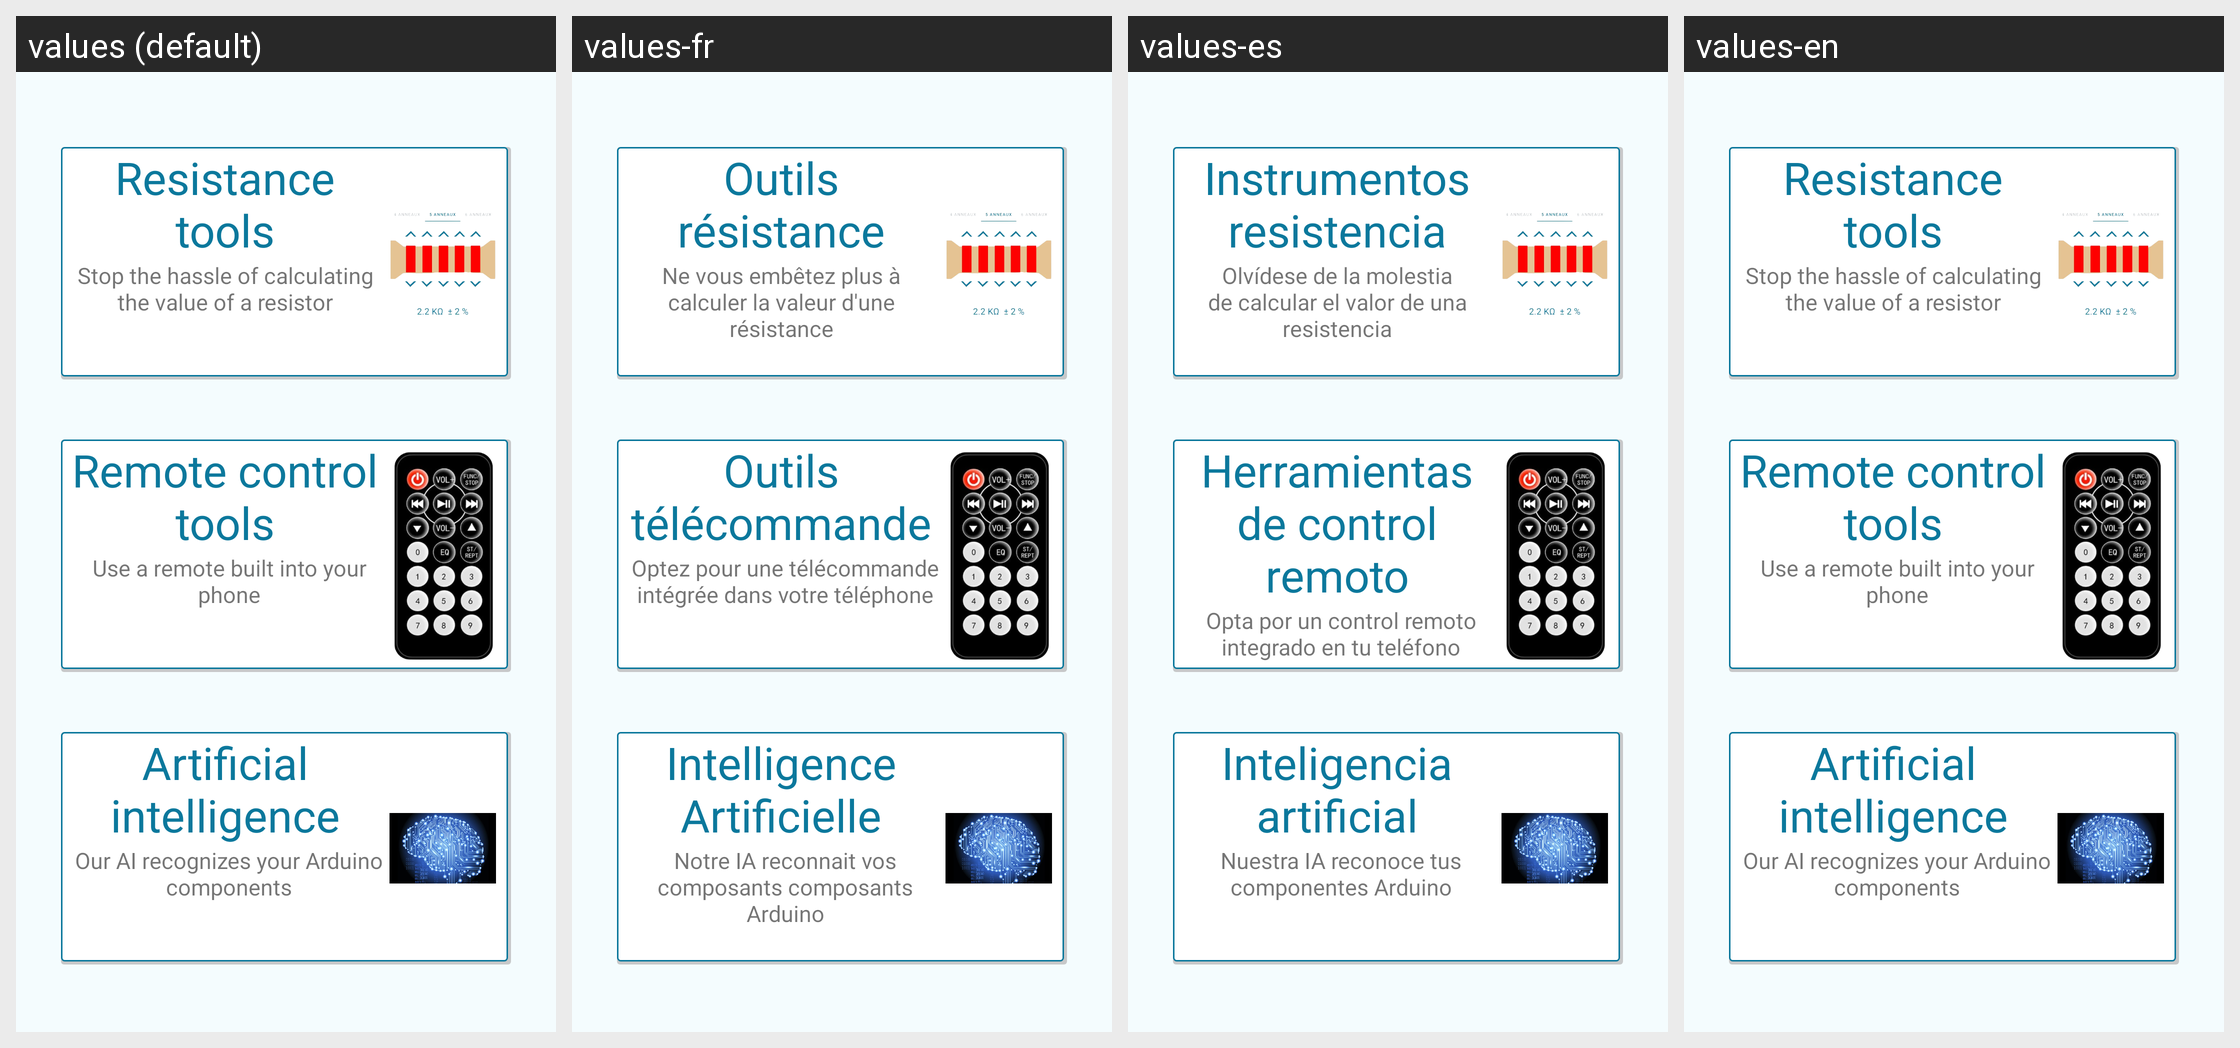

Locale-by-locale string values for the Android screen shown in this grid:
Android screen res/layout/activity_page__outils.xml rendered under 4 locales, left to right: values (default), values-fr, values-es, values-en. Device: Nexus 5 (rendered at 1080×1920; each locale shown at half size, 540×960, under a caption strip naming it); theme Theme.AndroidStudio.
Strings drawn on this screen, with the default value and each locale's value (text and hints the layout hard-codes, and strings that could not be matched under every locale, appear in the picture but are not listed):

page_outils_title_1
  values: Resistance tools
  values-fr: Outils résistance
  values-es: Instrumentos resistencia
  values-en: Resistance tools

page_outils_resistance
  values: Stop the hassle of calculating the value of a resistor
  values-fr: Ne vous embêtez plus à calculer la valeur d'une résistance
  values-es: Olvídese de la molestia de calcular el valor de una resistencia
  values-en: Stop the hassle of calculating the value of a resistor

page_outils_title_2
  values: Remote control tools
  values-fr: Outils télécommande
  values-es: Herramientas de control remoto
  values-en: Remote control tools

page_outils_telecommande
  values: Use a remote built into your phone
  values-fr: Optez pour une télécommande intégrée dans votre téléphone
  values-es: Opta por un control remoto integrado en tu teléfono
  values-en: Use a remote built into your phone

page_outils_title_3
  values: Artificial intelligence
  values-fr: Intelligence Artificielle
  values-es: Inteligencia artificial
  values-en: Artificial intelligence

page_outils_ia
  values: Our AI recognizes your Arduino components
  values-fr: Notre IA reconnait vos composants composants Arduino
  values-es: Nuestra IA reconoce tus componentes Arduino
  values-en: Our AI recognizes your Arduino components
